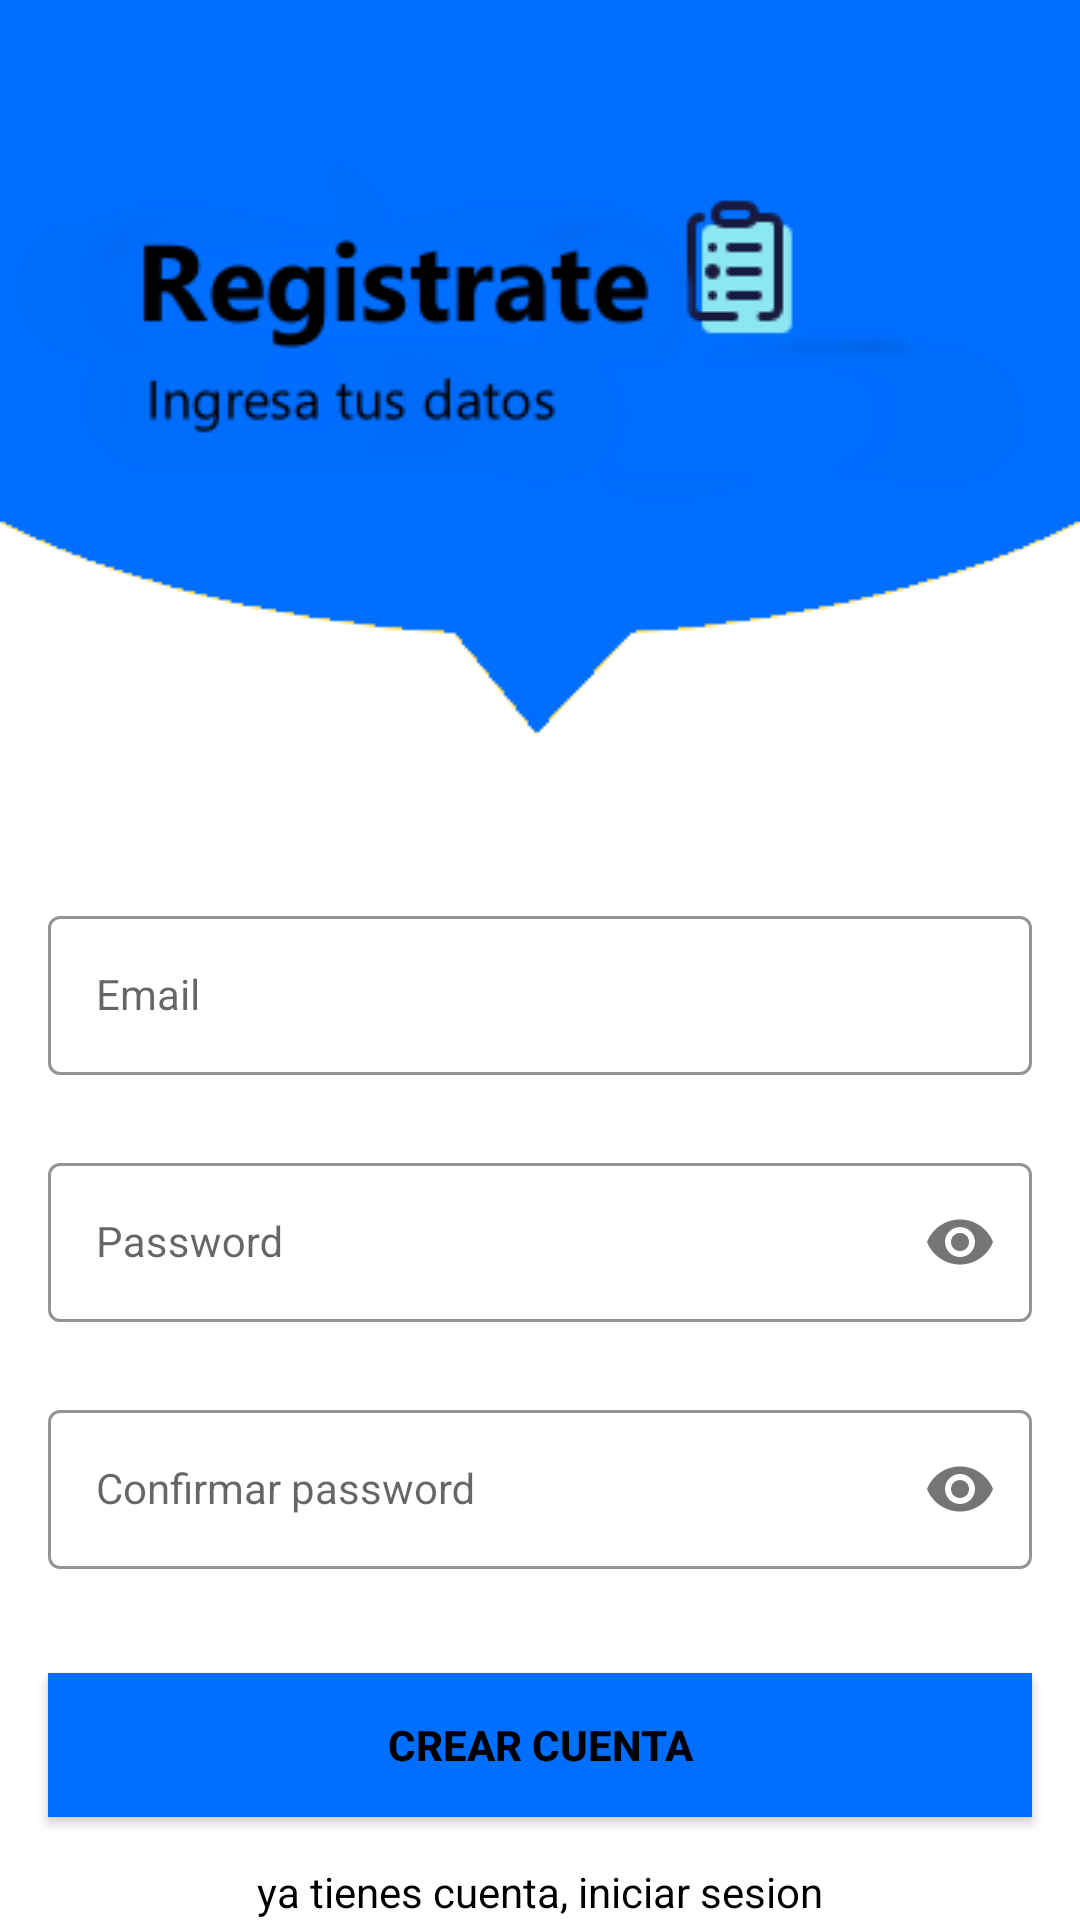

Here is an Android app screen rendered from its layout file. Give the layout XML and the strings, colors and styles it references.
<!-- AndroidManifest.xml: application theme Theme.ETerm -->
<!-- res/layout/activity_sign_up.xml -->
<?xml version="1.0" encoding="utf-8"?>
<androidx.constraintlayout.widget.ConstraintLayout xmlns:android="http://schemas.android.com/apk/res/android"
    xmlns:app="http://schemas.android.com/apk/res-auto"
    xmlns:tools="http://schemas.android.com/tools"
    android:layout_width="match_parent"
    android:layout_height="match_parent"
    android:background="@drawable/signup_screen2"
    tools:context=".SignUpActivity">


    <com.google.android.material.textfield.TextInputLayout
        android:id="@+id/emailLayout"
        style="@style/LoginTextInputOuterFieldStyle"
        android:layout_width="match_parent"
        android:layout_height="wrap_content"
        android:layout_marginHorizontal="16dp"
        android:layout_marginTop="300dp"
        app:boxStrokeColor="@color/yellow"
        app:hintTextColor="@color/yellow"
        app:layout_constraintEnd_toEndOf="parent"
        app:layout_constraintHorizontal_bias="0.5"
        app:layout_constraintStart_toStartOf="parent"
        app:layout_constraintTop_toTopOf="parent">

        <com.google.android.material.textfield.TextInputEditText
            android:id="@+id/emailEt"
            style="@style/LoginTextInputInnerFieldStyle"
            android:layout_width="match_parent"
            android:layout_height="wrap_content"
            android:hint="Email"
            android:inputType="textEmailAddress" />
    </com.google.android.material.textfield.TextInputLayout>

    <com.google.android.material.textfield.TextInputLayout
        android:id="@+id/passwordLayout"
        style="@style/LoginTextInputOuterFieldStyle"
        android:layout_width="match_parent"
        android:layout_height="wrap_content"
        android:layout_marginHorizontal="16dp"
        android:layout_marginTop="24dp"
        app:boxStrokeColor="@color/yellow"
        app:hintTextColor="@color/yellow"
        app:layout_constraintEnd_toEndOf="parent"
        app:layout_constraintHorizontal_bias="0.5"
        app:layout_constraintStart_toStartOf="parent"
        app:layout_constraintTop_toBottomOf="@id/emailLayout"
        app:passwordToggleEnabled="true">

        <com.google.android.material.textfield.TextInputEditText
            android:id="@+id/passET"
            style="@style/LoginTextInputInnerFieldStyle"
            android:layout_width="match_parent"
            android:layout_height="wrap_content"
            android:hint="Password"
            android:inputType="textPassword" />
    </com.google.android.material.textfield.TextInputLayout>

    <com.google.android.material.textfield.TextInputLayout
        android:id="@+id/confirmPasswordLayout"
        style="@style/LoginTextInputOuterFieldStyle"
        android:layout_width="match_parent"
        android:layout_height="wrap_content"
        android:layout_marginHorizontal="16dp"
        android:layout_marginTop="24dp"
        app:boxStrokeColor="@color/yellow"
        app:hintTextColor="@color/yellow"
        app:layout_constraintEnd_toEndOf="parent"
        app:layout_constraintHorizontal_bias="0.5"
        app:layout_constraintStart_toStartOf="parent"
        app:layout_constraintTop_toBottomOf="@id/passwordLayout"
        app:passwordToggleEnabled="true">

        <com.google.android.material.textfield.TextInputEditText
            android:id="@+id/confirmPassEt"
            style="@style/LoginTextInputInnerFieldStyle"
            android:layout_width="match_parent"
            android:layout_height="wrap_content"
            android:hint="Confirmar password"
            android:inputType="textPassword" />
    </com.google.android.material.textfield.TextInputLayout>

    <androidx.appcompat.widget.AppCompatButton
        android:id="@+id/button"
        android:layout_width="0dp"
        android:layout_height="wrap_content"
        android:layout_marginHorizontal="16dp"
        android:background="@color/yellow"
        android:text="Crear cuenta"
        android:textColor="@color/black"
        android:textStyle="bold"
        app:layout_constraintBottom_toBottomOf="parent"
        app:layout_constraintEnd_toEndOf="parent"
        app:layout_constraintHorizontal_bias="0.5"
        app:layout_constraintStart_toStartOf="parent"
        app:layout_constraintTop_toBottomOf="@+id/confirmPasswordLayout" />

    <TextView
        android:id="@+id/retIniciarS"
        android:layout_width="wrap_content"
        android:layout_height="wrap_content"
        android:text="ya tienes cuenta, iniciar sesion"
        android:textColor="@color/black"
        app:layout_constraintBottom_toBottomOf="parent"
        app:layout_constraintEnd_toEndOf="parent"
        app:layout_constraintHorizontal_bias="0.5"
        app:layout_constraintStart_toStartOf="parent" />
</androidx.constraintlayout.widget.ConstraintLayout>
<!-- resources referenced by this layout -->
<resources>
  <color name="black">#FF000000</color>
  <color name="yellow">#006eff</color>
  <!-- drawable signup_screen2: png bitmap (drawable, 22778 bytes) -->
  <style name="LoginTextInputInnerFieldStyle" parent="Widget.MaterialComponents.TextInputLayout.OutlinedBox">
          <item name="android:layout_width">match_parent</item>
          <item name="android:layout_height">wrap_content</item>
          <item name="android:textColor">@color/black</item>
          <item name="android:textColorHint">@color/black</item>
          <item name="android:maxLines">1</item>
          <item name="android:textSize">14sp</item>
          <item name="android:singleLine">true</item>
      </style>
  <style name="LoginTextInputOuterFieldStyle" parent="Widget.MaterialComponents.TextInputLayout.OutlinedBox">
          <item name="android:layout_width">match_parent</item>
          <item name="android:layout_height">wrap_content</item>
          <item name="android:layout_marginTop">15dp</item>
          <item name="android:layout_marginBottom">15dp</item>
      </style>
  <style name="Theme.ETerm" parent="Theme.MaterialComponents.DayNight.NoActionBar">
          
          <item name="colorPrimary">@color/purple_500</item>
          <item name="colorPrimaryDark">@color/purple_700</item>
          <item name="colorAccent">@color/teal_200</item>
          
      </style>
  <color name="purple_500">#FF6200EE</color>
  <color name="purple_700">#FF3700B3</color>
  <color name="teal_200">#FF03DAC5</color>
</resources>
